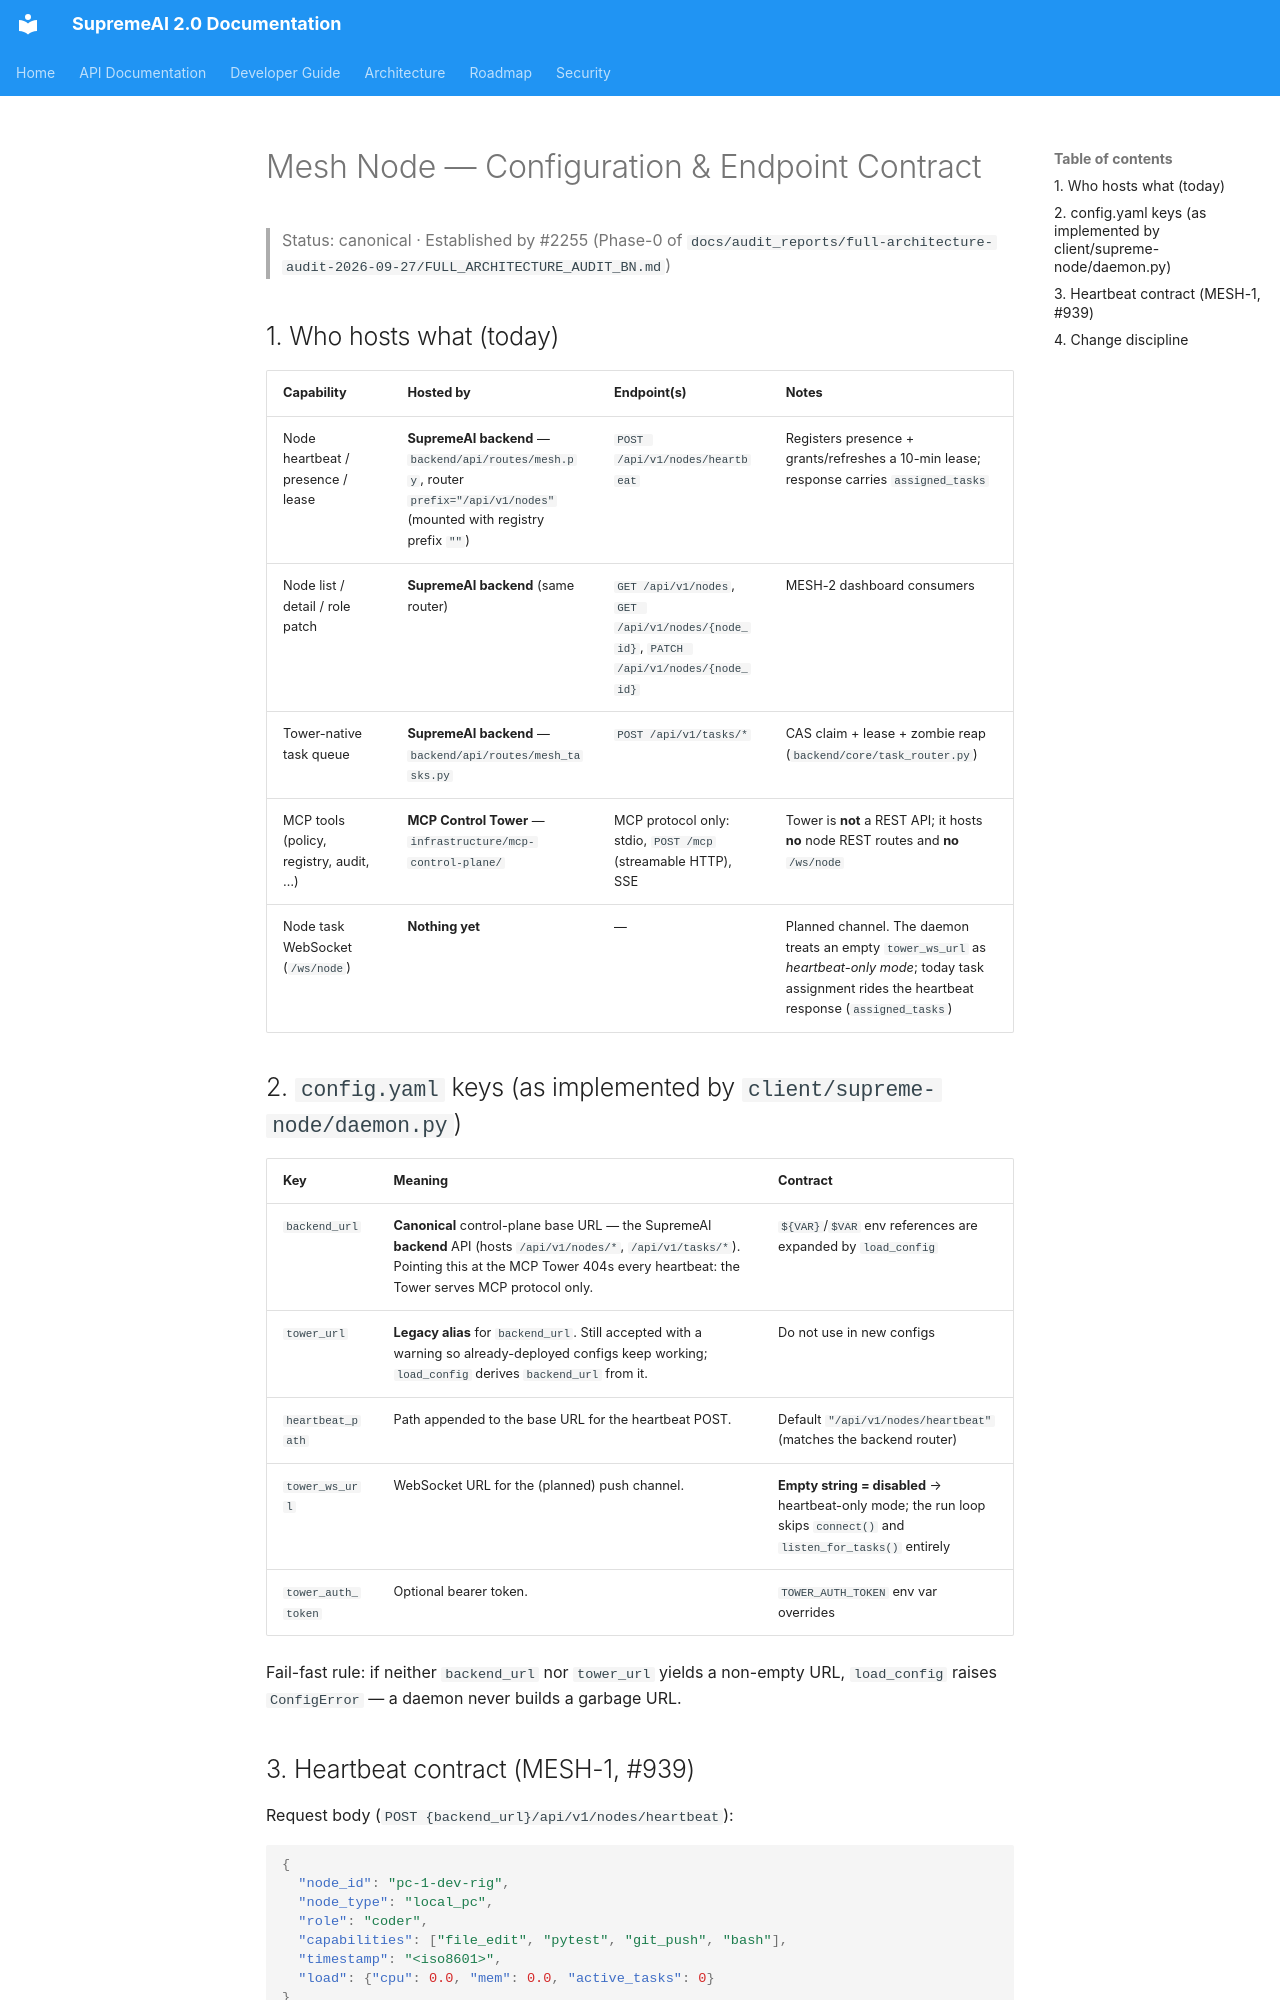

repository: SaifulHaqueNiloy/supremeai · page: mesh/configuration-contract/index.html · generator: mkdocs

# Mesh Node — Configuration & Endpoint Contract

> Status: canonical · Established by #2255 (Phase-0 of
> `docs/audit_reports/full-architecture-audit-2026-09-27/FULL_ARCHITECTURE_AUDIT_BN.md`)

## 1. Who hosts what (today)

| Capability | Hosted by | Endpoint(s) | Notes |
|---|---|---|---|
| Node heartbeat / presence / lease | **SupremeAI backend** — `backend/api/routes/mesh.py`, router `prefix="/api/v1/nodes"` (mounted with registry prefix `""`) | `POST /api/v1/nodes/heartbeat` | Registers presence + grants/refreshes a 10-min lease; response carries `assigned_tasks` |
| Node list / detail / role patch | **SupremeAI backend** (same router) | `GET /api/v1/nodes`, `GET /api/v1/nodes/{node_id}`, `PATCH /api/v1/nodes/{node_id}` | MESH-2 dashboard consumers |
| Tower-native task queue | **SupremeAI backend** — `backend/api/routes/mesh_tasks.py` | `POST /api/v1/tasks/*` | CAS claim + lease + zombie reap (`backend/core/task_router.py`) |
| MCP tools (policy, registry, audit, …) | **MCP Control Tower** — `infrastructure/mcp-control-plane/` | MCP protocol only: stdio, `POST /mcp` (streamable HTTP), SSE | Tower is **not** a REST API; it hosts **no** node REST routes and **no** `/ws/node` |
| Node task WebSocket (`/ws/node`) | **Nothing yet** | — | Planned channel. The daemon treats an empty `tower_ws_url` as *heartbeat-only mode*; today task assignment rides the heartbeat response (`assigned_tasks`) |

## 2. `config.yaml` keys (as implemented by `client/supreme-node/daemon.py`)

| Key | Meaning | Contract |
|---|---|---|
| `backend_url` | **Canonical** control-plane base URL — the SupremeAI **backend** API (hosts `/api/v1/nodes/*`, `/api/v1/tasks/*`). Pointing this at the MCP Tower 404s every heartbeat: the Tower serves MCP protocol only. | `${VAR}`/`$VAR` env references are expanded by `load_config` |
| `tower_url` | **Legacy alias** for `backend_url`. Still accepted with a warning so already-deployed configs keep working; `load_config` derives `backend_url` from it. | Do not use in new configs |
| `heartbeat_path` | Path appended to the base URL for the heartbeat POST. | Default `"/api/v1/nodes/heartbeat"` (matches the backend router) |
| `tower_ws_url` | WebSocket URL for the (planned) push channel. | **Empty string = disabled** → heartbeat-only mode; the run loop skips `connect()` and `listen_for_tasks()` entirely |
| `tower_auth_token` | Optional bearer token. | `TOWER_AUTH_TOKEN` env var overrides |

Fail-fast rule: if neither `backend_url` nor `tower_url` yields a non-empty URL, `load_config` raises `ConfigError` — a daemon never builds a garbage URL.
